3-way image classification set "dataset_split" from GitHub (FerdyOktavian/klasifikasi_sawit_efficientNetV2); label vocabulary: belum masak, masak, terlalu masak.

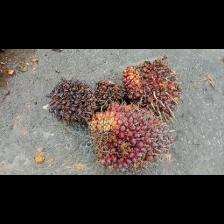
Label: masak

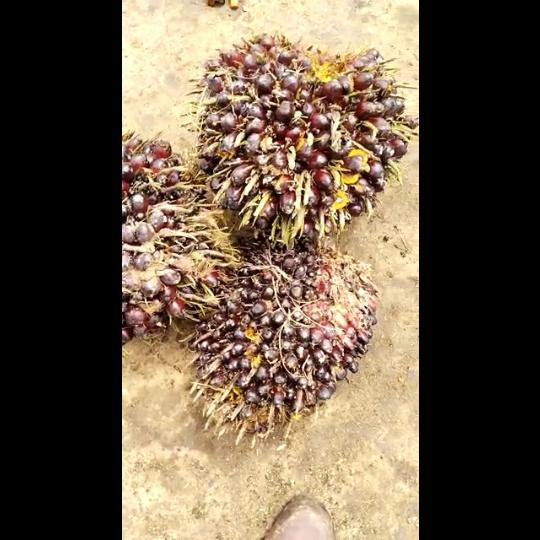
Label: belum masak

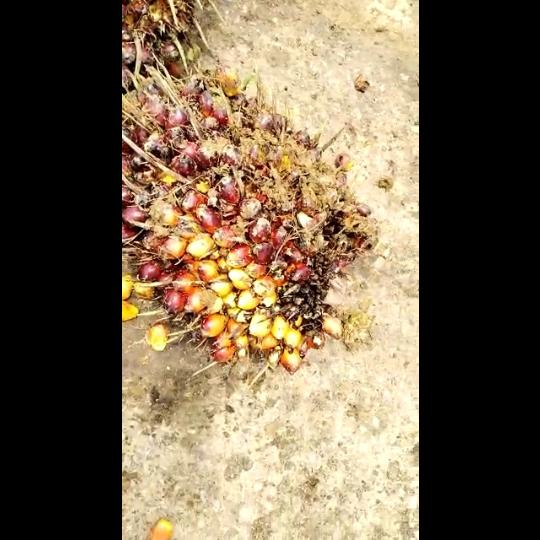
Label: masak

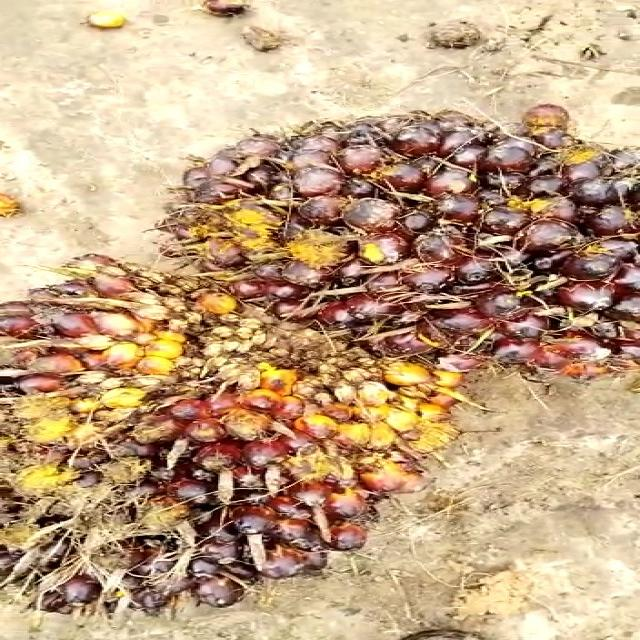
Label: belum masak

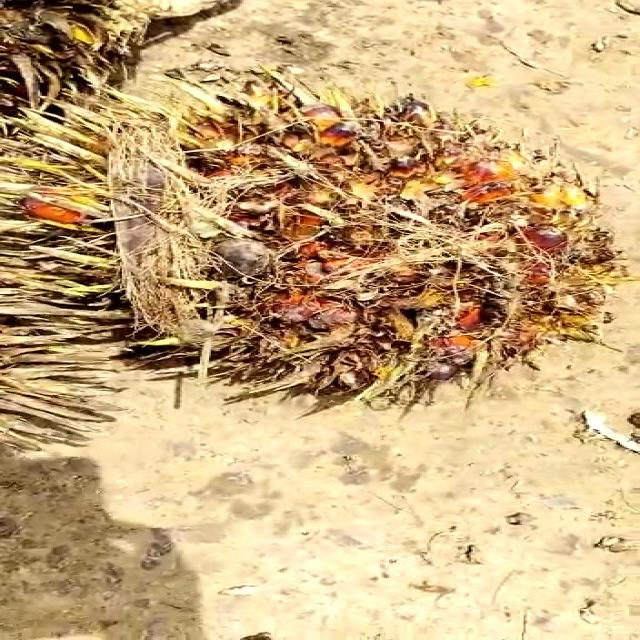
Label: terlalu masak

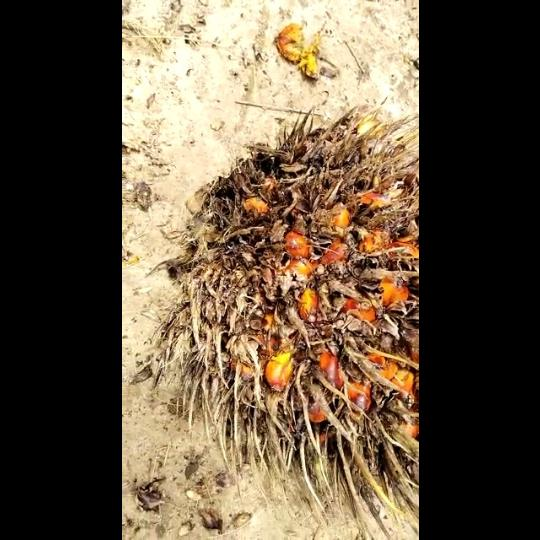
Label: terlalu masak
